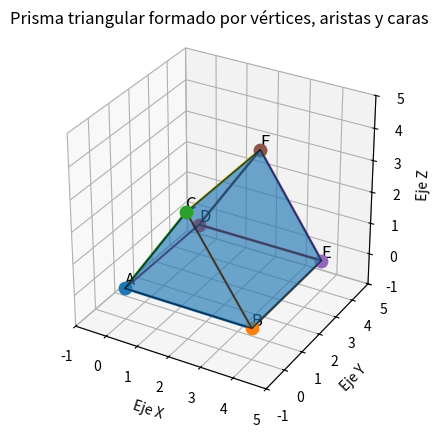

Write the Python code that produced this figure.
import matplotlib.pyplot as plt 
from mpl_toolkits.mplot3d.art3d import Poly3DCollection

# ============================
# 1. DEFINIR LOS VÉRTICES
# ============================

A = (0, 0, 0)
B = (4, 0, 0)
C = (2, 0, 3)

D = (0, 4, 0)
E = (4, 4, 0)
F = (2, 4, 3)

vertices = [A, B, C, D, E, F]

# ============================
# 2. CREAR LA FIGURA 3D
# ============================

fig = plt.figure()
ax = fig.add_subplot(111, projection='3d')

# ============================
# 3. DIBUJAR LAS CARAS
# ============================

caras = [
    [A, B, C],
    [D, E, F],
    [A, B, E, D],
    [B, C, F, E],
    [C, A, D, F]
]

figura = Poly3DCollection(
    caras,
    alpha=0.4,
    edgecolor="black"
)

ax.add_collection3d(figura)

# ============================
# 4. DIBUJAR LOS VÉRTICES
# ============================

for nombre, vertice in zip(
    ["A", "B", "C", "D", "E", "F"],
    vertices
):

    x, y, z = vertice

    ax.scatter(x, y, z, s=80)

    ax.text(
        x,
        y,
        z + 0.1,
        nombre,
        fontsize=12
    )

# ============================
# 5. DIBUJAR LAS ARISTAS
# ============================

aristas = [
    (A, B),
    (B, C),
    (C, A),

    (D, E),
    (E, F),
    (F, D),

    (A, D),
    (B, E),
    (C, F)
]

for inicio, fin in aristas:

    ax.plot(
        [inicio[0], fin[0]],
        [inicio[1], fin[1]],
        [inicio[2], fin[2]],
        linewidth=2
    )

# ============================
# 6. CONFIGURAR LA ESCENA
# ============================

ax.set_xlim(-1, 5)
ax.set_ylim(-1, 5)
ax.set_zlim(-1, 5)

ax.set_box_aspect([1, 1, 1])

ax.set_xlabel("Eje X")
ax.set_ylabel("Eje Y")
ax.set_zlabel("Eje Z")

ax.set_title(
    "Prisma triangular formado por vértices, aristas y caras"
)

plt.show()
